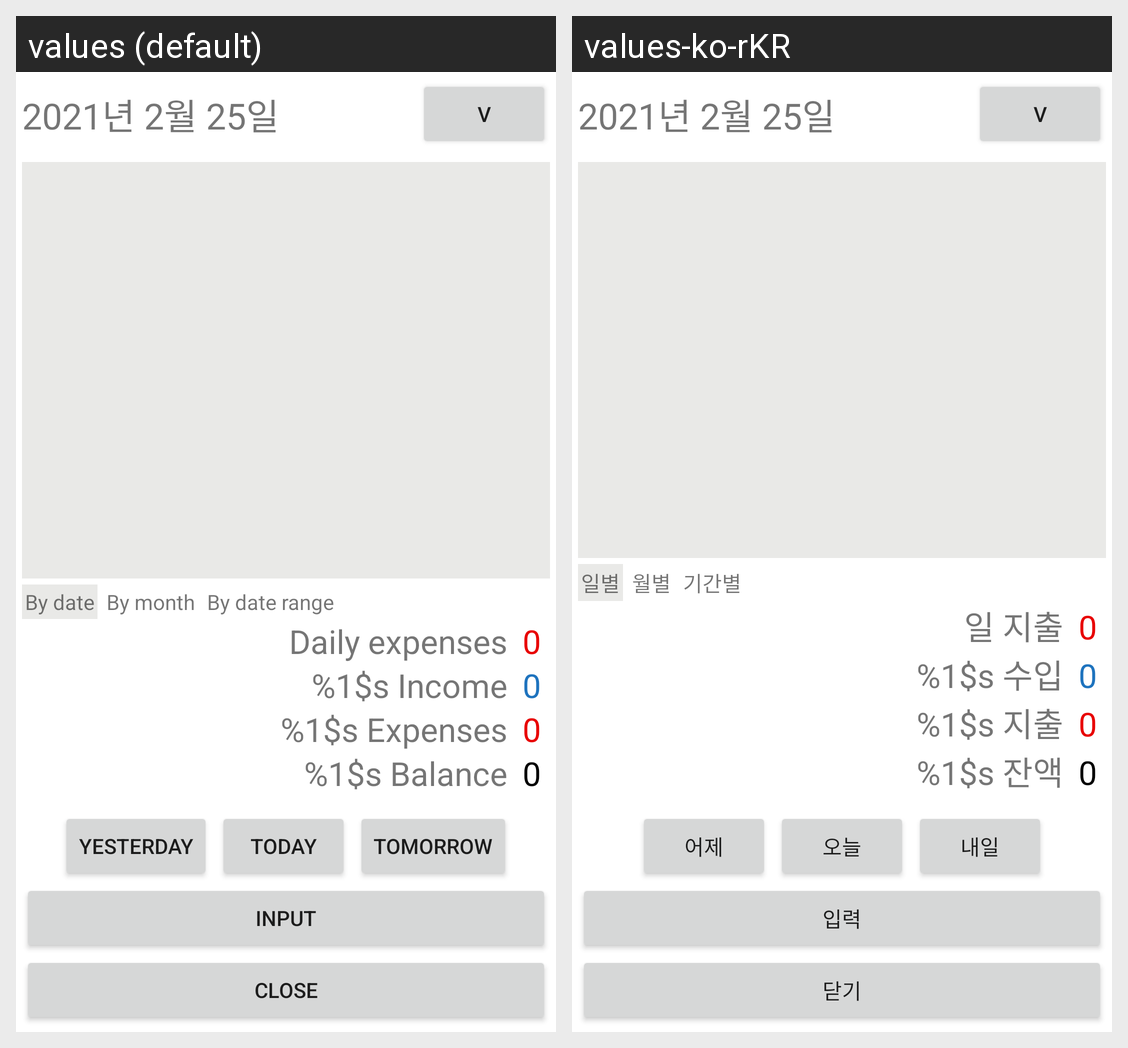

For this localized Android screen grid, give each drawn string resource with its value in every locale shown.
Android screen res/layout/fragment_cash_log_list.xml rendered under 2 locales, left to right: values (default), values-ko-rKR. Device: Nexus 5 (rendered at 1080×1920; each locale shown at half size, 540×960, under a caption strip naming it); theme Theme.MyCashbook.
Strings drawn on this screen, with the default value and each locale's value (text and hints the layout hard-codes, and strings that could not be matched under every locale, appear in the picture but are not listed):

button_list_v
  values: V
  values-ko-rKR: V

tab_text_by_date
  values: By date
  values-ko-rKR: 일별

tab_text_by_month
  values: By month
  values-ko-rKR: 월별

tab_text_by_date_range
  values: By date range
  values-ko-rKR: 기간별

balance_title_daily_expenses
  values: Daily expenses
  values-ko-rKR: 일 지출

balance_title_monthly_income
  values: %1$s Income
  values-ko-rKR: %1$s 수입

balance_title_monthly_expenses
  values: %1$s Expenses
  values-ko-rKR: %1$s 지출

balance_title_monthly_balance
  values: %1$s Balance
  values-ko-rKR: %1$s 잔액

button_navi_yesterday
  values: Yesterday
  values-ko-rKR: 어제

button_navi_today
  values: Today
  values-ko-rKR: 오늘

button_navi_tomorrow
  values: Tomorrow
  values-ko-rKR: 내일

button_navi_write
  values: Input
  values-ko-rKR: 입력

button_navi_close
  values: Close
  values-ko-rKR: 닫기
